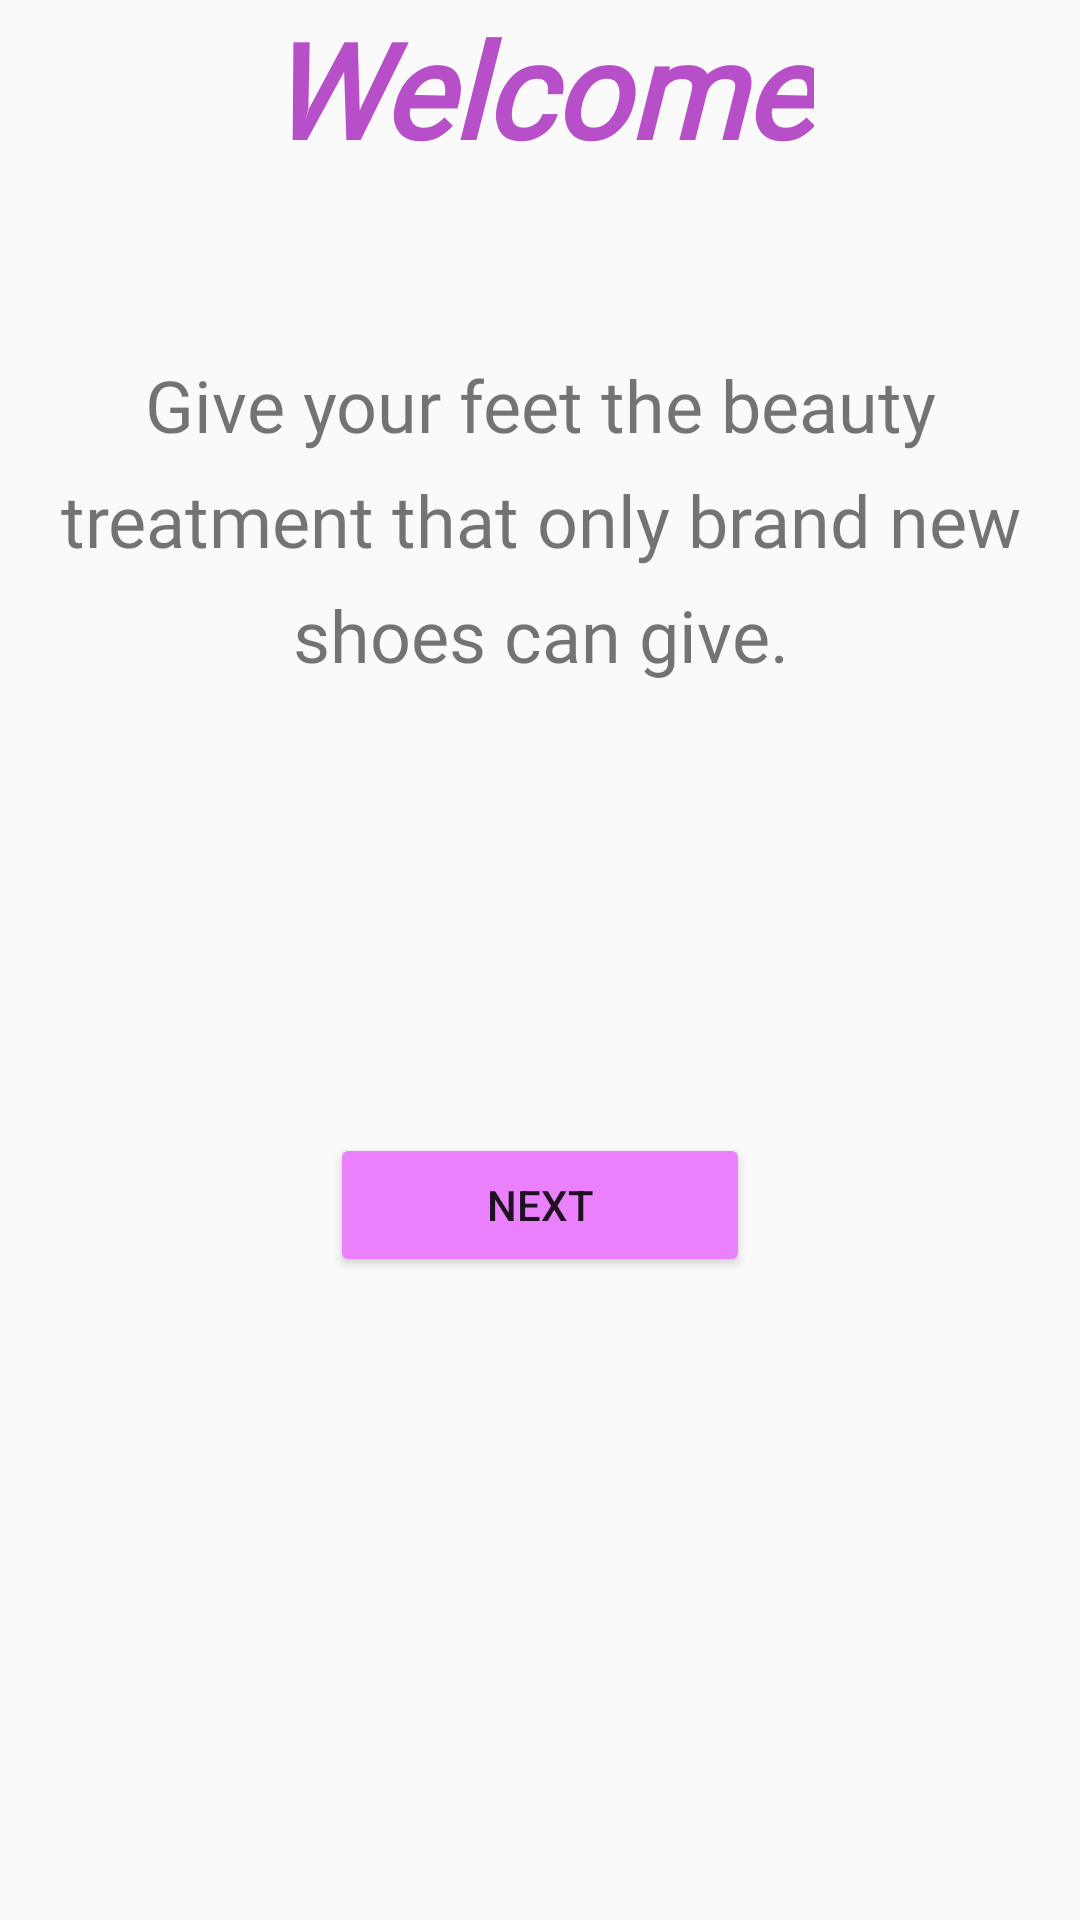

Write the Android layout XML for this screen, with the resource values it uses.
<!-- AndroidManifest.xml: application theme AppTheme -->
<!-- res/layout/welcome_screen.xml -->
<?xml version="1.0" encoding="utf-8"?>
<layout xmlns:android="http://schemas.android.com/apk/res/android"
    xmlns:tools="http://schemas.android.com/tools"
    tools:context=".views.onboarding.WelcomeFragment">

    
    <LinearLayout
        android:id="@+id/welcome_linear_layout"
        android:layout_width="match_parent"
        android:layout_height="wrap_content"
        android:layout_gravity="center_vertical"
        android:orientation="vertical"
        android:paddingStart="8dp"
        android:paddingEnd="8dp">

        <TextView
            android:id="@+id/welcome_textView"
            style="@style/title_style"
            android:layout_width="wrap_content"
            android:layout_height="wrap_content"
            android:text="@string/welcome_textView" />

        <TextView
            android:id="@+id/slogan_textView"
            android:layout_width="match_parent"
            android:layout_height="wrap_content"
            android:layout_marginTop="60dp"
            android:fontFamily="@font/aclonica"
            android:gravity="center"
            android:lineSpacingExtra="10sp"
            android:text="@string/slogan_text_view"
            android:textSize="24sp" />

        <Button
            android:id="@+id/welcome_button"
            style="@style/next_button_style"
            android:layout_marginTop="150dp"
            android:text="@string/next_button" />
    </LinearLayout>
</layout>
<!-- resources referenced by this layout -->
<resources>
  <string name="next_button">Next</string>
  <string name="slogan_text_view">Give your feet the beauty treatment that only brand new shoes can give.</string>
  <string name="welcome_textView">Welcome</string>
  <style name="next_button_style">
          <item name="android:layout_width">140dp</item>
          <item name="android:layout_height">wrap_content</item>
          <item name="android:layout_gravity">center_horizontal</item>
          <item name="android:backgroundTint">@color/colorPrimary</item>
      </style>
  <style name="title_style">
          <item name="android:layout_width">wrap_content</item>
          <item name="android:layout_height">wrap_content</item>
          <item name="android:layout_gravity">center_horizontal</item>
          <item name="android:textColor">@color/colorPrimaryDark</item>
          <item name="android:textSize">44sp</item>
          <item name="android:textStyle">bold|italic</item>
          <item name="fontFamily">@font/berkshire_swash</item>
      </style>
  <style name="AppTheme" parent="Theme.AppCompat.Light.DarkActionBar">
          
          <item name="colorPrimary">@color/colorPrimary</item>
          <item name="colorPrimaryDark">@color/colorPrimaryDark</item>
          <item name="colorAccent">@color/colorAccent</item>
      </style>
  <color name="colorPrimary">#ea80fc</color>
  <color name="colorPrimaryDark">#b64fc8</color>
  <color name="colorAccent">#ffb2ff</color>
</resources>
